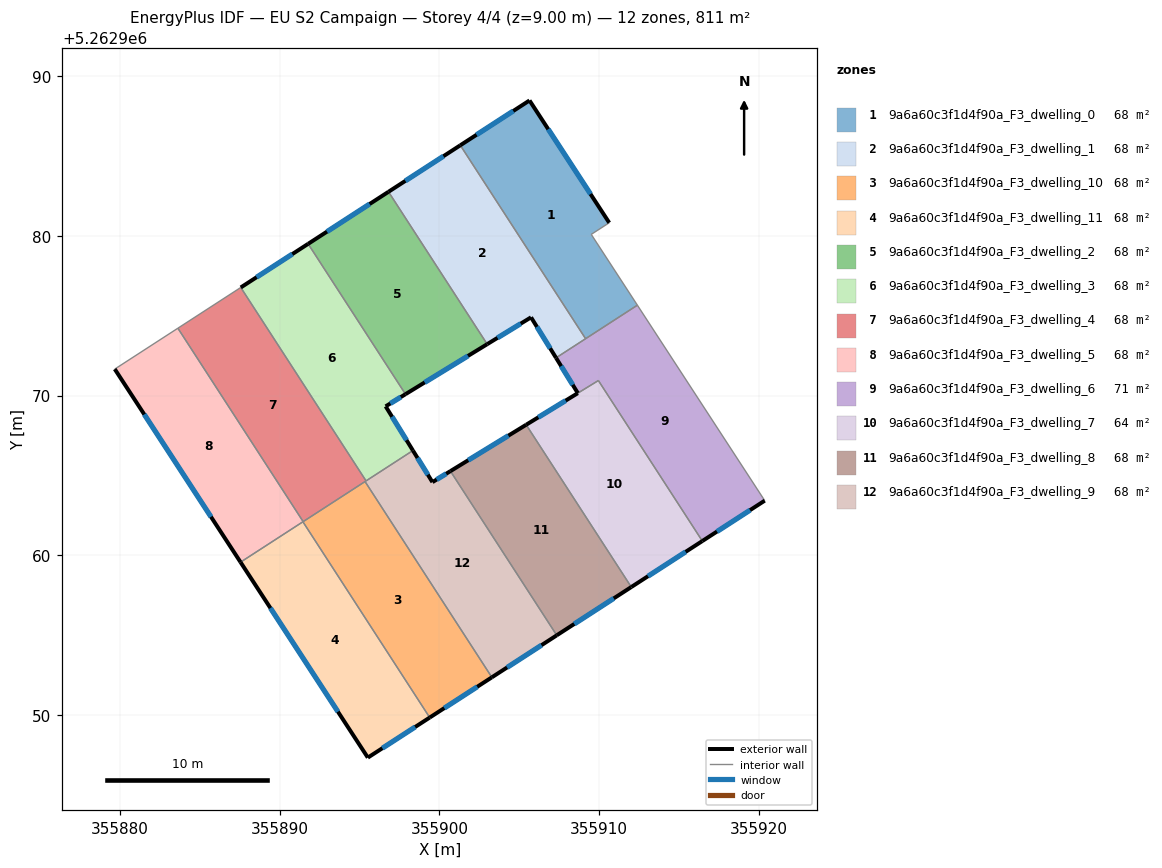
=== STOREY PLAN SPEC (per zone: floor XY polygon, exterior-wall plan segments, windows/doors) ===
zone 1: 9a6a60c3f1d4f90a_F3_dwelling_0  (67.6 m²)
  floor: (355905.64, 5262988.46) (355910.62, 5262980.81) (355909.50, 5262980.08) (355912.39, 5262975.65) (355909.15, 5262973.55) (355901.31, 5262985.66)
  exterior wall: (355905.64, 5262988.46) – (355901.31, 5262985.66)  [5.2 m]
    window: (355904.62, 5262987.80) – (355902.32, 5262986.31)  [4.4 m²]
  exterior wall: (355910.62, 5262980.81) – (355905.64, 5262988.46)  [9.1 m]
    window: (355909.45, 5262982.61) – (355906.81, 5262986.66)  [7.7 m²]
  interior walls: 4
zone 2: 9a6a60c3f1d4f90a_F3_dwelling_1  (67.6 m²)
  floor: (355901.31, 5262985.66) (355909.15, 5262973.55) (355907.30, 5262972.36) (355905.73, 5262974.89) (355902.99, 5262973.21) (355896.81, 5262982.75)
  exterior wall: (355901.31, 5262985.66) – (355896.81, 5262982.75)  [5.4 m]
    window: (355900.25, 5262984.97) – (355897.87, 5262983.43)  [4.5 m²]
  exterior wall: (355905.73, 5262974.89) – (355907.30, 5262972.36)  [3.0 m]
    window: (355906.10, 5262974.30) – (355906.93, 5262972.95)  [2.5 m²]
  exterior wall: (355902.99, 5262973.21) – (355905.73, 5262974.89)  [3.2 m]
    window: (355903.63, 5262973.61) – (355905.09, 5262974.50)  [2.7 m²]
  interior walls: 3
zone 3: 9a6a60c3f1d4f90a_F3_dwelling_10  (67.6 m²)
  floor: (355895.35, 5262964.62) (355903.28, 5262952.37) (355899.39, 5262949.85) (355891.46, 5262962.10)
  exterior wall: (355899.39, 5262949.85) – (355903.28, 5262952.37)  [4.6 m]
    window: (355900.30, 5262950.44) – (355902.37, 5262951.78)  [3.9 m²]
  interior walls: 4
zone 4: 9a6a60c3f1d4f90a_F3_dwelling_11  (67.6 m²)
  floor: (355891.46, 5262962.10) (355899.39, 5262949.85) (355895.52, 5262947.34) (355887.56, 5262959.57)
  exterior wall: (355895.52, 5262947.34) – (355899.39, 5262949.85)  [4.6 m]
    window: (355896.43, 5262947.93) – (355898.48, 5262949.26)  [3.9 m²]
  exterior wall: (355887.56, 5262959.57) – (355895.52, 5262947.34)  [14.6 m]
    window: (355889.43, 5262956.70) – (355893.65, 5262950.22)  [12.3 m²]
  interior walls: 2
zone 5: 9a6a60c3f1d4f90a_F3_dwelling_2  (67.6 m²)
  floor: (355896.81, 5262982.75) (355902.99, 5262973.21) (355897.88, 5262970.08) (355891.78, 5262979.49)
  exterior wall: (355897.88, 5262970.08) – (355902.99, 5262973.21)  [6.0 m]
    window: (355899.08, 5262970.82) – (355901.79, 5262972.48)  [5.1 m²]
  exterior wall: (355896.81, 5262982.75) – (355891.78, 5262979.49)  [6.0 m]
    window: (355895.63, 5262981.98) – (355892.97, 5262980.25)  [5.1 m²]
  interior walls: 2
zone 6: 9a6a60c3f1d4f90a_F3_dwelling_3  (67.6 m²)
  floor: (355891.78, 5262979.49) (355897.88, 5262970.08) (355896.64, 5262969.32) (355898.34, 5262966.56) (355895.41, 5262964.66) (355887.57, 5262976.76)
  exterior wall: (355891.78, 5262979.49) – (355887.57, 5262976.76)  [5.0 m]
    window: (355890.80, 5262978.85) – (355888.56, 5262977.40)  [4.2 m²]
  exterior wall: (355896.64, 5262969.32) – (355897.88, 5262970.08)  [1.5 m]
    window: (355896.93, 5262969.50) – (355897.59, 5262969.90)  [1.2 m²]
  exterior wall: (355898.34, 5262966.56) – (355896.64, 5262969.32)  [3.2 m]
    window: (355897.94, 5262967.21) – (355897.04, 5262968.67)  [2.7 m²]
  interior walls: 3
zone 7: 9a6a60c3f1d4f90a_F3_dwelling_4  (67.6 m²)
  floor: (355887.57, 5262976.76) (355895.41, 5262964.66) (355891.47, 5262962.11) (355883.64, 5262974.21)
  interior walls: 5
zone 8: 9a6a60c3f1d4f90a_F3_dwelling_5  (67.6 m²)
  floor: (355883.64, 5262974.21) (355891.47, 5262962.11) (355887.56, 5262959.57) (355879.69, 5262971.65)
  exterior wall: (355879.69, 5262971.65) – (355887.56, 5262959.57)  [14.4 m]
    window: (355881.53, 5262968.82) – (355885.71, 5262962.41)  [12.2 m²]
  interior walls: 4
zone 9: 9a6a60c3f1d4f90a_F3_dwelling_6  (71.5 m²)
  floor: (355912.39, 5262975.65) (355920.35, 5262963.42) (355916.45, 5262960.89) (355909.95, 5262970.94) (355908.66, 5262970.15) (355907.30, 5262972.36)
  exterior wall: (355916.45, 5262960.89) – (355920.35, 5262963.42)  [4.7 m]
    window: (355917.37, 5262961.49) – (355919.44, 5262962.83)  [3.9 m²]
  exterior wall: (355907.30, 5262972.36) – (355908.66, 5262970.15)  [2.6 m]
    window: (355907.62, 5262971.84) – (355908.34, 5262970.67)  [2.2 m²]
  interior walls: 5
zone 10: 9a6a60c3f1d4f90a_F3_dwelling_7  (63.7 m²)
  floor: (355909.95, 5262970.93) (355916.45, 5262960.89) (355912.00, 5262958.02) (355905.43, 5262968.17) (355908.66, 5262970.15)
  exterior wall: (355908.66, 5262970.15) – (355905.43, 5262968.17)  [3.8 m]
    window: (355907.90, 5262969.68) – (355906.19, 5262968.63)  [3.2 m²]
  exterior wall: (355912.00, 5262958.02) – (355916.45, 5262960.89)  [5.3 m]
    window: (355913.05, 5262958.69) – (355915.41, 5262960.22)  [4.5 m²]
  interior walls: 3
zone 11: 9a6a60c3f1d4f90a_F3_dwelling_8  (67.6 m²)
  floor: (355905.43, 5262968.17) (355912.00, 5262958.02) (355907.34, 5262955.00) (355900.69, 5262965.27)
  exterior wall: (355907.34, 5262955.00) – (355912.00, 5262958.02)  [5.6 m]
    window: (355908.44, 5262955.71) – (355910.91, 5262957.31)  [4.7 m²]
  exterior wall: (355905.43, 5262968.17) – (355900.69, 5262965.27)  [5.6 m]
    window: (355904.31, 5262967.49) – (355901.80, 5262965.95)  [4.7 m²]
  interior walls: 2
zone 12: 9a6a60c3f1d4f90a_F3_dwelling_9  (67.6 m²)
  floor: (355900.69, 5262965.27) (355907.34, 5262955.00) (355903.28, 5262952.37) (355895.35, 5262964.62) (355898.34, 5262966.56) (355899.56, 5262964.58)
  exterior wall: (355899.56, 5262964.58) – (355898.34, 5262966.56)  [2.3 m]
    window: (355899.28, 5262965.04) – (355898.63, 5262966.09)  [2.0 m²]
  exterior wall: (355900.69, 5262965.27) – (355899.56, 5262964.58)  [1.3 m]
    window: (355900.42, 5262965.11) – (355899.83, 5262964.74)  [1.1 m²]
  exterior wall: (355903.28, 5262952.37) – (355907.34, 5262955.00)  [4.8 m]
    window: (355904.23, 5262952.99) – (355906.39, 5262954.38)  [4.1 m²]
  interior walls: 4

=== DERIVED (storey summary) ===
Building: EU S2 Campaign
Storey: 4 of 4  (floor level z = 9.00 m)
Storey gross floor area: 811.0 m²
Zones on this storey: 12
  - 9a6a60c3f1d4f90a_F3_dwelling_0: floor 67.6 m²; exterior wall 14.3 m (42.9 m²); 2 window(s) 12.1 m²; WWR 28.1%
  - 9a6a60c3f1d4f90a_F3_dwelling_1: floor 67.6 m²; exterior wall 11.5 m (34.6 m²); 3 window(s) 9.7 m²; WWR 28.1%
  - 9a6a60c3f1d4f90a_F3_dwelling_10: floor 67.6 m²; exterior wall 4.6 m (13.9 m²); 1 window(s) 3.9 m²; WWR 28.1%
  - 9a6a60c3f1d4f90a_F3_dwelling_11: floor 67.6 m²; exterior wall 19.2 m (57.6 m²); 2 window(s) 16.2 m²; WWR 28.1%
  - 9a6a60c3f1d4f90a_F3_dwelling_2: floor 67.6 m²; exterior wall 12.0 m (36.0 m²); 2 window(s) 10.1 m²; WWR 28.1%
  - 9a6a60c3f1d4f90a_F3_dwelling_3: floor 67.6 m²; exterior wall 9.7 m (29.2 m²); 3 window(s) 8.2 m²; WWR 28.1%
  - 9a6a60c3f1d4f90a_F3_dwelling_4: floor 67.6 m²
  - 9a6a60c3f1d4f90a_F3_dwelling_5: floor 67.6 m²; exterior wall 14.4 m (43.3 m²); 1 window(s) 12.2 m²; WWR 28.1%
  - 9a6a60c3f1d4f90a_F3_dwelling_6: floor 71.5 m²; exterior wall 7.2 m (21.7 m²); 2 window(s) 6.1 m²; WWR 28.1%
  - 9a6a60c3f1d4f90a_F3_dwelling_7: floor 63.7 m²; exterior wall 9.1 m (27.2 m²); 2 window(s) 7.7 m²; WWR 28.1%
  - 9a6a60c3f1d4f90a_F3_dwelling_8: floor 67.6 m²; exterior wall 11.1 m (33.3 m²); 2 window(s) 9.4 m²; WWR 28.1%
  - 9a6a60c3f1d4f90a_F3_dwelling_9: floor 67.6 m²; exterior wall 8.5 m (25.4 m²); 3 window(s) 7.2 m²; WWR 28.1%
Zone adjacency (shared interzone walls):
  - 9a6a60c3f1d4f90a_F3_dwelling_0 ↔ 9a6a60c3f1d4f90a_F3_dwelling_1
  - 9a6a60c3f1d4f90a_F3_dwelling_0 ↔ 9a6a60c3f1d4f90a_F3_dwelling_6
  - 9a6a60c3f1d4f90a_F3_dwelling_1 ↔ 9a6a60c3f1d4f90a_F3_dwelling_2
  - 9a6a60c3f1d4f90a_F3_dwelling_1 ↔ 9a6a60c3f1d4f90a_F3_dwelling_6
  - 9a6a60c3f1d4f90a_F3_dwelling_10 ↔ 9a6a60c3f1d4f90a_F3_dwelling_11
  - 9a6a60c3f1d4f90a_F3_dwelling_10 ↔ 9a6a60c3f1d4f90a_F3_dwelling_4
  - 9a6a60c3f1d4f90a_F3_dwelling_10 ↔ 9a6a60c3f1d4f90a_F3_dwelling_5
  - 9a6a60c3f1d4f90a_F3_dwelling_10 ↔ 9a6a60c3f1d4f90a_F3_dwelling_9
  - 9a6a60c3f1d4f90a_F3_dwelling_11 ↔ 9a6a60c3f1d4f90a_F3_dwelling_5
  - 9a6a60c3f1d4f90a_F3_dwelling_2 ↔ 9a6a60c3f1d4f90a_F3_dwelling_3
  - 9a6a60c3f1d4f90a_F3_dwelling_3 ↔ 9a6a60c3f1d4f90a_F3_dwelling_4
  - 9a6a60c3f1d4f90a_F3_dwelling_3 ↔ 9a6a60c3f1d4f90a_F3_dwelling_9
  - 9a6a60c3f1d4f90a_F3_dwelling_4 ↔ 9a6a60c3f1d4f90a_F3_dwelling_5
  - 9a6a60c3f1d4f90a_F3_dwelling_4 ↔ 9a6a60c3f1d4f90a_F3_dwelling_9
  - 9a6a60c3f1d4f90a_F3_dwelling_6 ↔ 9a6a60c3f1d4f90a_F3_dwelling_7
  - 9a6a60c3f1d4f90a_F3_dwelling_7 ↔ 9a6a60c3f1d4f90a_F3_dwelling_8
  - 9a6a60c3f1d4f90a_F3_dwelling_8 ↔ 9a6a60c3f1d4f90a_F3_dwelling_9